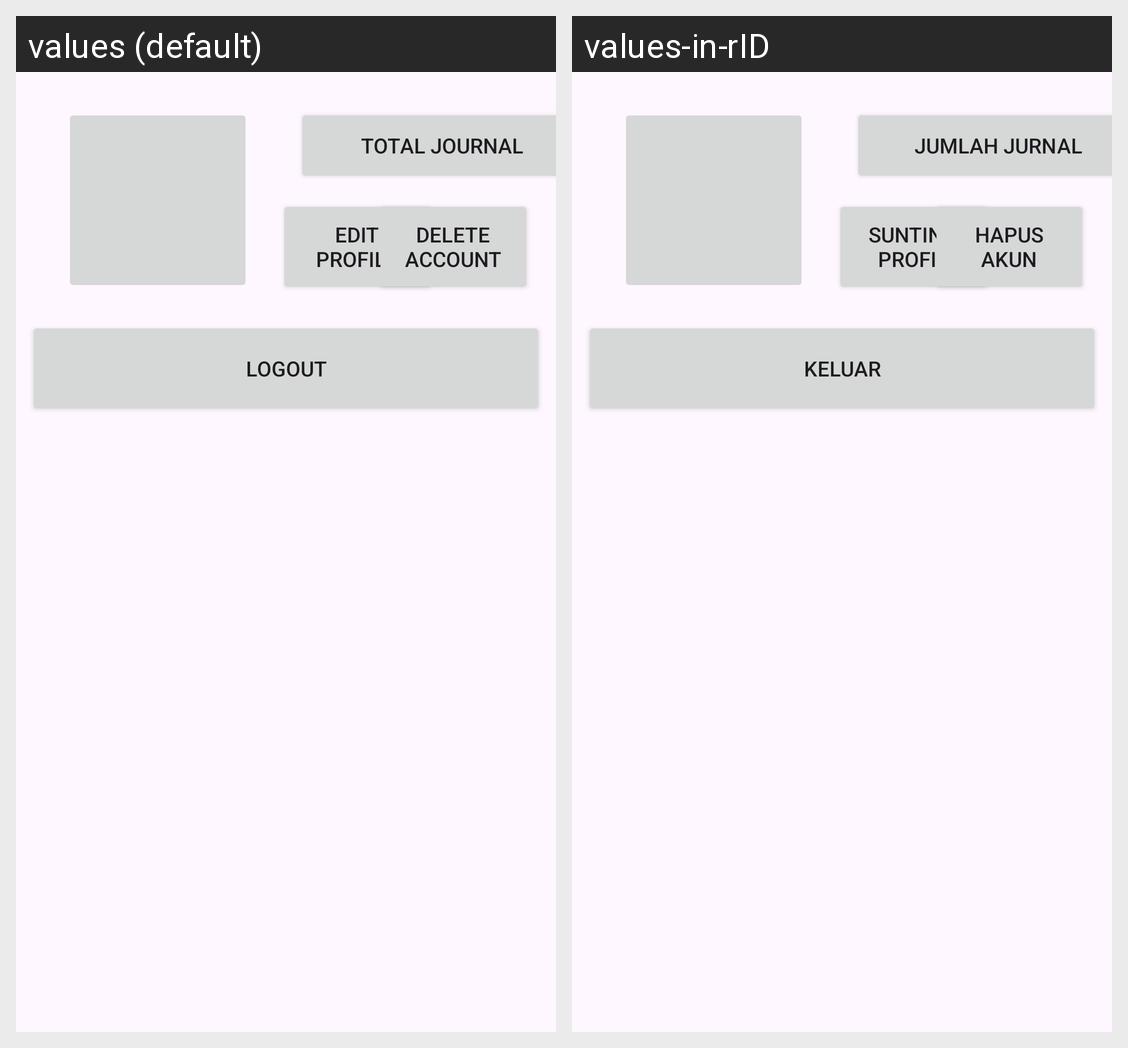

This grid shows one Android layout under two languages. Give, for every string resource on the screen, its name, the default text and each shown locale's text.
Android screen res/layout/fragment_profile.xml rendered under 2 locales, left to right: values (default), values-in-rID. Device: Nexus 5 (rendered at 1080×1920; each locale shown at half size, 540×960, under a caption strip naming it); theme Theme.Diaryly.
Strings drawn on this screen, with the default value and each locale's value (text and hints the layout hard-codes, and strings that could not be matched under every locale, appear in the picture but are not listed):

total_journal
  values: Total Journal
  values-in-rID: Jumlah Jurnal

EditProfileTitle
  values: Edit Profile
  values-in-rID: Sunting profil

delete_account
  values: Delete Account
  values-in-rID: Hapus akun

logout
  values: Logout
  values-in-rID: Keluar
